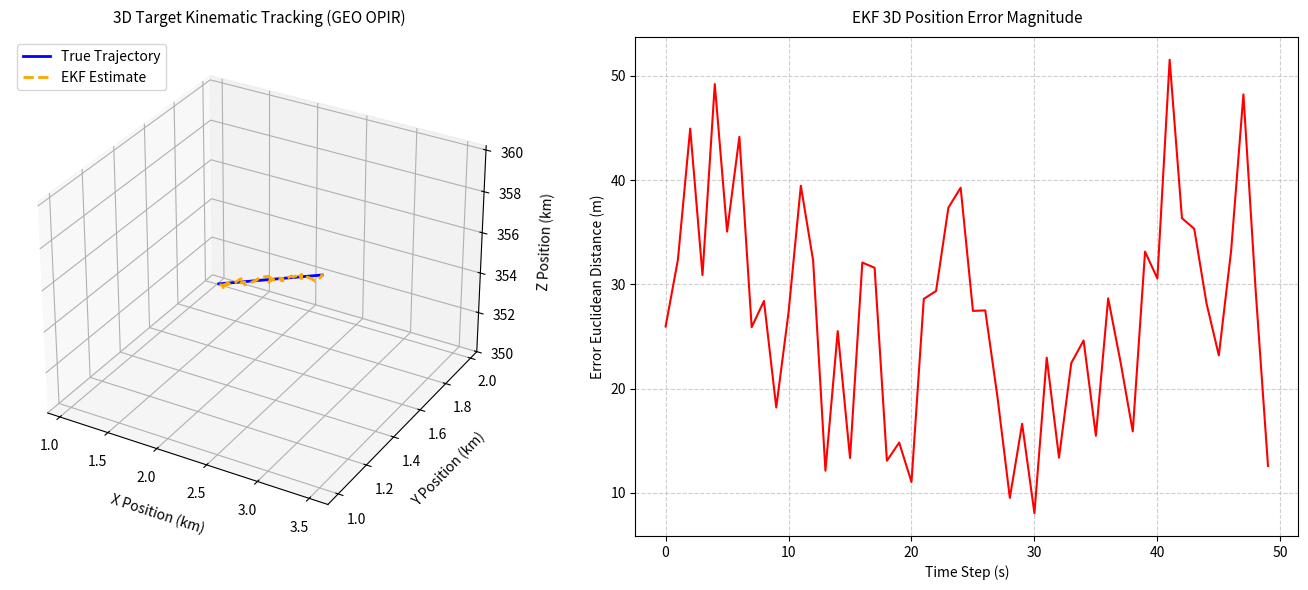

Python code for this plot:
import numpy as np
import matplotlib.pyplot as plt

class TargetEKF:
    def __init__(self, initial_state, initial_covariance, process_noise_q=1.0, measurement_noise_r=10.0):
        """
        3D Extended Kalman Filter for OPIR Kinematic Tracking.
        State vector: [x, y, z, vx, vy, vz]^T
        """
        self.x = np.array(initial_state, dtype=float)  # 6x1 state vector
        self.P = np.array(initial_covariance, dtype=float)  # 6x6 error covariance matrix
        
        # Process noise covariance (Q)
        self.Q = np.eye(6) * process_noise_q
        
        # Measurement noise covariance (R) - e.g., range and angular tracking uncertainty
        self.R = np.eye(3) * measurement_noise_r

    def predict(self, dt):
        """
        Predict step: Propagates state and covariance forward by time dt using constant velocity model.
        State transition matrix F:
        [ 1  0  0  dt  0  0 ]
        [ 0  1  0   0 dt  0 ]
        [ 0  0  1   0  0 dt ]
        [ 0  0  0   1  0  0 ]
        [ 0  0  0   0  1  0 ]
        [ 0  0  0   0  0  1 ]
        """
        F = np.eye(6)
        F[0, 3] = dt
        F[1, 4] = dt
        F[2, 5] = dt
        
        # Predict state
        self.x = F @ self.x
        
        # Predict covariance: P = F * P * F^T + Q
        self.P = F @ self.P @ F.T + self.Q

    def update(self, z_measurement):
        """
        Update step: Incorporates direct 3D position measurements (or converted LOS + range)
        Measurement matrix H (mapping 6 state variables to 3 measured positions):
        [ 1 0 0 0 0 0 ]
        [ 0 1 0 0 0 0 ]
        [ 0 0 1 0 0 0 ]
        """
        H = np.zeros((3, 6))
        H[0, 0] = 1.0
        H[1, 1] = 1.0
        H[2, 2] = 1.0
        
        # Innovation (residual) y = z - H * x
        y = z_measurement - (H @ self.x)
        
        # Innovation covariance S = H * P * H^T + R
        S = H @ self.P @ H.T + self.R
        
        # Kalman gain K = P * H^T * S^(-1)
        K = self.P @ H.T @ np.linalg.inv(S)
        
        # Update state: x = x + K * y
        self.x = self.x + (K @ y)
        
        # Update covariance: P = (I - K * H) * P
        I = np.eye(6)
        self.P = (I - (K @ H)) @ self.P

def simulate_tracking_run():
    """Simulates a target trajectory and runs the EKF tracker, generating diagnostic plots."""
    dt = 1.0  # 1 second time step
    steps = 50
    
    # True initial state: Position [1000, 2000, 35000] km/m, Velocity [50, -20, 200] m/s
    true_state = np.array([1000.0, 2000.0, 350000.0, 50.0, -20.0, 200.0])
    
    # Initialize EKF with slight offset and uncertainty
    ekf_initial_state = true_state + np.array([50.0, -50.0, 200.0, 5.0, 5.0, -10.0])
    initial_cov = np.diag([100.0, 100.0, 500.0, 10.0, 10.0, 50.0])
    
    tracker = TargetEKF(ekf_initial_state, initial_cov)
    
    true_trajectory = []
    estimated_trajectory = []
    
    np.random.seed(42)
    
    for _ in range(steps):
        # Update true position (constant velocity motion)
        true_state[0] += true_state[3] * dt
        true_state[1] += true_state[4] * dt
        true_state[2] += true_state[5] * dt
        true_trajectory.append(true_state[:3].copy())
        
        # Simulate noisy measurement (adding Gaussian sensor noise)
        measurement_noise = np.random.normal(0.0, 25.0, size=3)
        z = true_state[:3] + measurement_noise
        
        # EKF Predict & Update Cycle
        tracker.predict(dt)
        tracker.update(z)
        estimated_trajectory.append(tracker.x[:3].copy())
        
    return np.array(true_trajectory), np.array(estimated_trajectory)

def plot_results(true_traj, est_traj):
    """Generates professional, clean 3D trajectory and error plots for portfolio documentation."""
    # Convert meters to kilometers for cleaner visualization
    true_traj_km = true_traj / 1000.0
    est_traj_km = est_traj / 1000.0
    
    fig = plt.figure(figsize=(14, 6))
    
    # 3D Trajectory Plot
    ax1 = fig.add_subplot(121, projection='3d')
    ax1.plot(true_traj_km[:, 0], true_traj_km[:, 1], true_traj_km[:, 2], label='True Trajectory', color='blue', lw=2)
    ax1.plot(est_traj_km[:, 0], est_traj_km[:, 1], est_traj_km[:, 2], label='EKF Estimate', color='orange', linestyle='--', lw=2)
    
    ax1.set_title("3D Target Kinematic Tracking (GEO OPIR)", fontsize=11, pad=10)
    ax1.set_xlabel("X Position (km)", labelpad=8)
    ax1.set_ylabel("Y Position (km)", labelpad=8)
    ax1.set_zlabel("Z Position (km)", labelpad=8)
    ax1.legend(loc='upper left')
    
    # Position Error Magnitude (in meters for precise tracking error view)
    ax2 = fig.add_subplot(122)
    position_errors = np.linalg.norm(true_traj - est_traj, axis=1)
    ax2.plot(position_errors, color='red', lw=1.5)
    ax2.set_title("EKF 3D Position Error Magnitude", fontsize=11, pad=10)
    ax2.set_xlabel("Time Step (s)")
    ax2.set_ylabel("Error Euclidean Distance (m)")
    ax2.grid(True, linestyle='--', alpha=0.6)
    
    plt.tight_layout()
    plt.savefig("ekf_tracking_performance.png", dpi=300)
    print("Successfully generated and saved updated tracking performance figure: ekf_tracking_performance.png")
    plt.show()

if __name__ == "__main__":
    print("--- Running 3D EKF Kinematic Tracking Simulation ---")
    true_t, est_t = simulate_tracking_run()
    plot_results(true_t, est_t)
